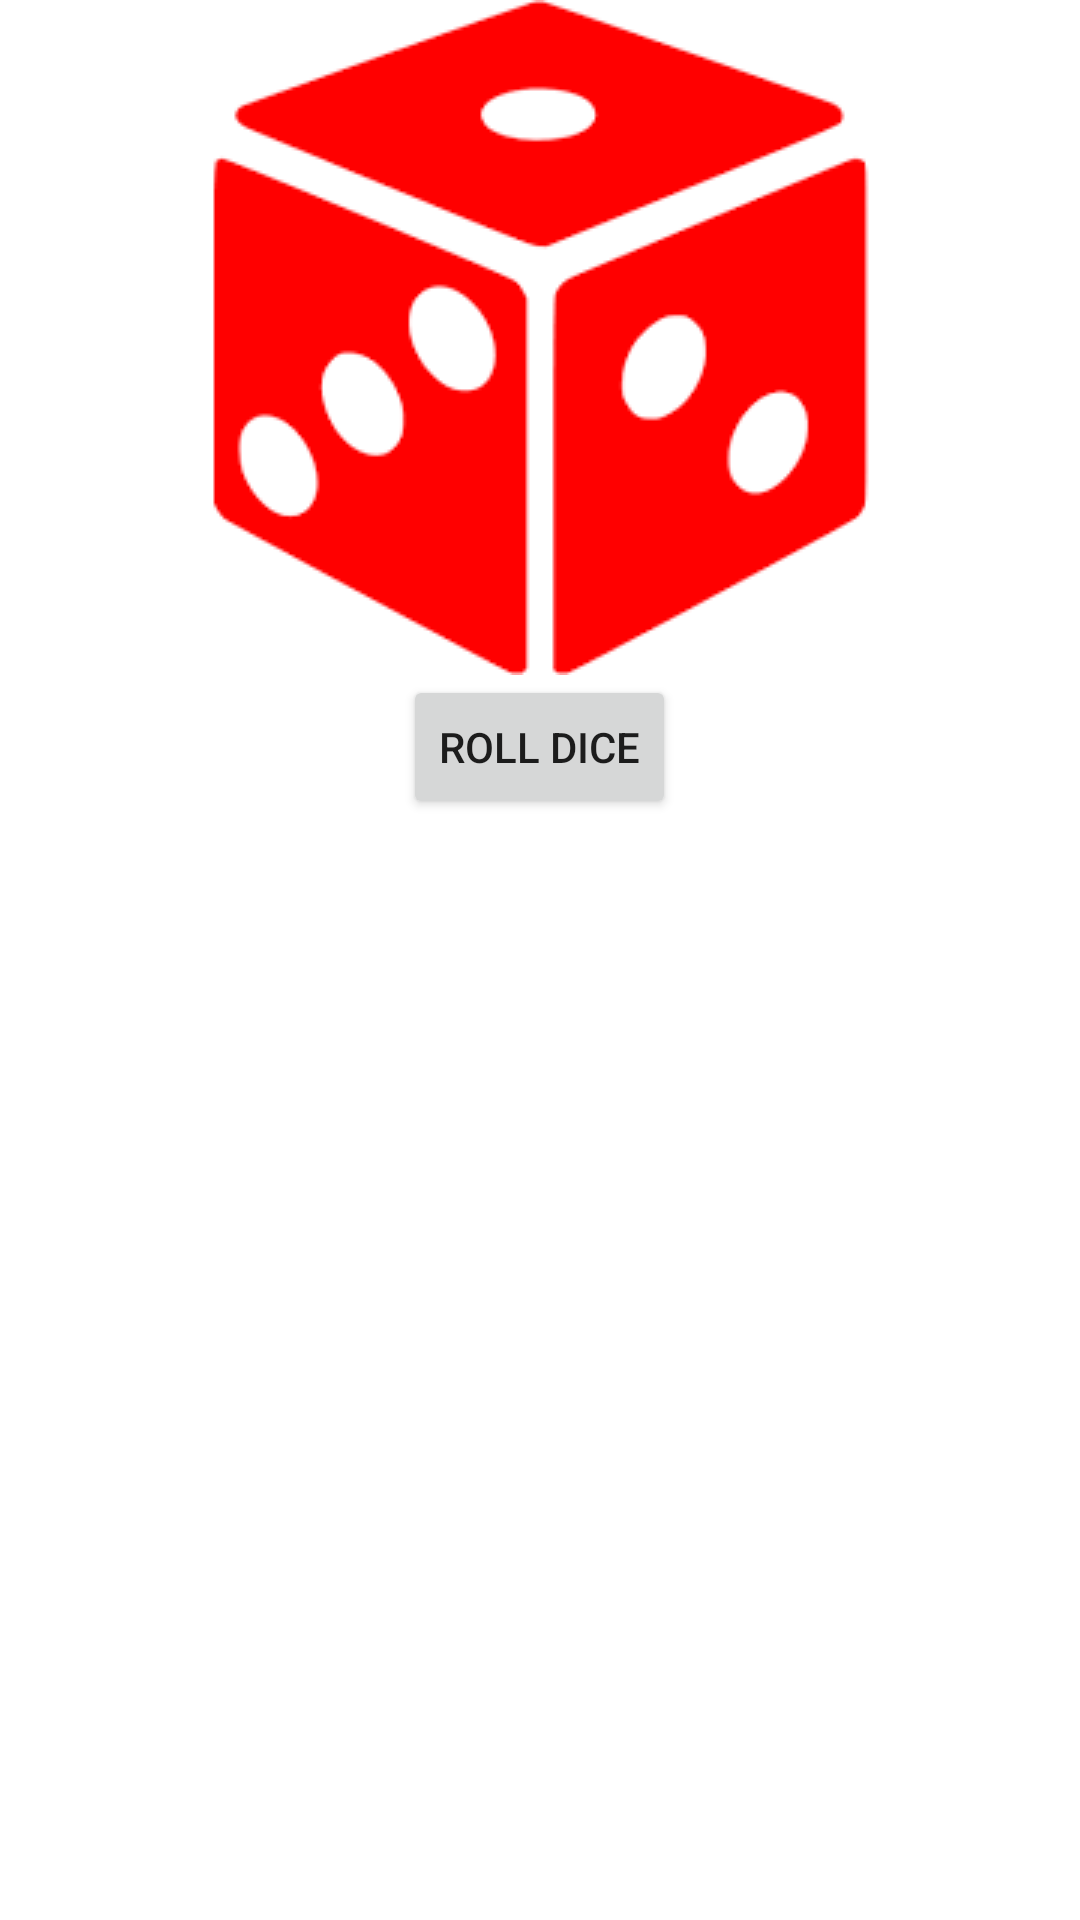

Layout XML and referenced resources for this Android screen:
<!-- AndroidManifest.xml: application theme Theme.SnakeAndLadder -->
<!-- res/layout/roll_dice_fragment.xml -->
<?xml version="1.0" encoding="utf-8"?>
<LinearLayout xmlns:android="http://schemas.android.com/apk/res/android"
    xmlns:app="http://schemas.android.com/apk/res-auto"
    android:id="@+id/roll_dice_container"
    android:layout_width="match_parent"
    android:layout_height="wrap_content"

    android:orientation="vertical">

        <ImageView
            android:id="@+id/roll_dice_image"
            android:layout_width="wrap_content"
            android:layout_height="wrap_content"
            android:layout_gravity="center_horizontal"
            android:src="@drawable/die_picture"/>

        <Button
            android:id="@+id/roll_button"
            android:layout_width="wrap_content"
            android:layout_height="wrap_content"
            android:layout_gravity="center_horizontal"
            android:text="Roll Dice"/>
    </LinearLayout>
<!-- resources referenced by this layout -->
<resources>
  <!-- drawable die_picture: png bitmap (drawable, 3891 bytes) -->
  <style name="Theme.SnakeAndLadder" parent="Theme.MaterialComponents.DayNight.NoActionBar">
          
          <item name="colorPrimary">@color/purple_500</item>
          <item name="colorPrimaryVariant">@color/purple_700</item>
          <item name="colorOnPrimary">@color/white</item>
          
          <item name="colorSecondary">@color/teal_200</item>
          <item name="colorSecondaryVariant">@color/teal_700</item>
          <item name="colorOnSecondary">@color/black</item>
          
          <item name="android:statusBarColor">?attr/colorPrimaryVariant</item>
          
      </style>
  <!-- not gathered from this repository: default colours our renderer supplied (Android Studio template values) -->
  <color name="purple_500">#FF6200EE</color>
  <color name="purple_700">#FF3700B3</color>
  <color name="teal_200">#FF03DAC5</color>
  <color name="teal_700">#FF018786</color>
  <color name="black">#FF000000</color>
  <color name="white">#FFFFFFFF</color>
</resources>
